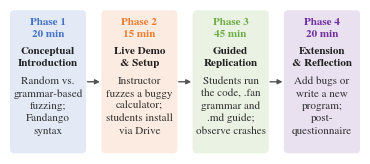

Write Python code to recreate this figure. (Note: this script raises an exception after producing the figure.)
#!/usr/bin/env python3
"""Draws figures/fig_fandango_workflow.pdf (Fig. 1, the four workshop phases).

Follows the IEEE conference template: 8-point Times New Roman, drawn at the
3.5-inch column width so LaTeX does not rescale the text. TrueType (Type 42)
fonts, because IEEE PDF eXpress rejects Type 3 fonts.
"""
from pathlib import Path

import matplotlib

matplotlib.use("Agg")
matplotlib.rcParams.update({
    "pdf.fonttype": 42,
    "font.family": "serif",
    "font.serif": ["Times New Roman", "Times", "Nimbus Roman", "DejaVu Serif"],
    "font.size": 8,
})
import matplotlib.pyplot as plt  # noqa: E402
from matplotlib.colors import to_rgba  # noqa: E402
from matplotlib.patches import FancyBboxPatch  # noqa: E402

PHASES = [
    ("Phase 1\n20 min", "Conceptual\nIntroduction",
     "Random vs.\ngrammar-based\nfuzzing;\nFandango\nsyntax", "#4472C4"),
    ("Phase 2\n15 min", "Live Demo\n& Setup",
     "Instructor\nfuzzes a buggy\ncalculator;\nstudents install\nvia Drive", "#ED7D31"),
    ("Phase 3\n45 min", "Guided\nReplication",
     "Students run\nthe code, .fan\ngrammar and\n.md guide;\nobserve crashes", "#70AD47"),
    ("Phase 4\n20 min", "Extension\n& Reflection",
     "Add bugs or\nwrite a new\nprogram;\npost-\nquestionnaire", "#7030A0"),
]

W, H = 252.0, 104.0  # figure size in points (3.5 in wide)
BOX_GAP, PAD = 11.0, 3.0
BOX_W = (W - 3 * BOX_GAP) / 4
LINE = 8 * 1.12  # line height in points

fig = plt.figure(figsize=(W / 72, H / 72))
ax = fig.add_axes([0, 0, 1, 1])
ax.set_xlim(0, W)
ax.set_ylim(0, H)
ax.axis("off")

texts = []
for i, (phase, title, desc, color) in enumerate(PHASES):
    x = i * (BOX_W + BOX_GAP)
    ax.add_patch(FancyBboxPatch((x, 0.5), BOX_W, H - 1, boxstyle="round,pad=0,rounding_size=3",
                                facecolor=to_rgba(color, 0.15), edgecolor="none"))
    # One text object per line on a fixed baseline, so lines align across boxes.
    cx, baseline = x + BOX_W / 2, H - PAD - 1 - 6.5
    for block, weight, shade, space_after in ((phase, "bold", color, 3),
                                               (title, "bold", "#222222", 4),
                                               (desc, "normal", "#333333", 0)):
        for line in block.split("\n"):
            texts.append((x, ax.text(cx, baseline, line, ha="center", va="baseline",
                                     fontweight=weight, color=shade)))
            baseline -= LINE
        baseline -= space_after
    if i < len(PHASES) - 1:
        ax.annotate("", xy=(x + BOX_W + BOX_GAP - 1, H / 2), xytext=(x + BOX_W + 1, H / 2),
                    arrowprops=dict(arrowstyle="-|>", color="#555555", lw=1.0,
                                    shrinkA=0, shrinkB=0, mutation_scale=7))

# Every line of text must fit inside its box.
renderer = fig.canvas.get_renderer()
to_points = ax.transData.inverted()
for x, text in texts:
    (x0, y0), (x1, y1) = to_points.transform(text.get_window_extent(renderer).get_points())
    assert x0 >= x + 1 and x1 <= x + BOX_W - 1 and y0 >= 1.5, (text.get_text(), x0, x1, y0)

out = Path(__file__).resolve().parent / "figures" / "fig_fandango_workflow.pdf"
out.parent.mkdir(exist_ok=True)
fig.savefig(out)
print(f"wrote {out}")
